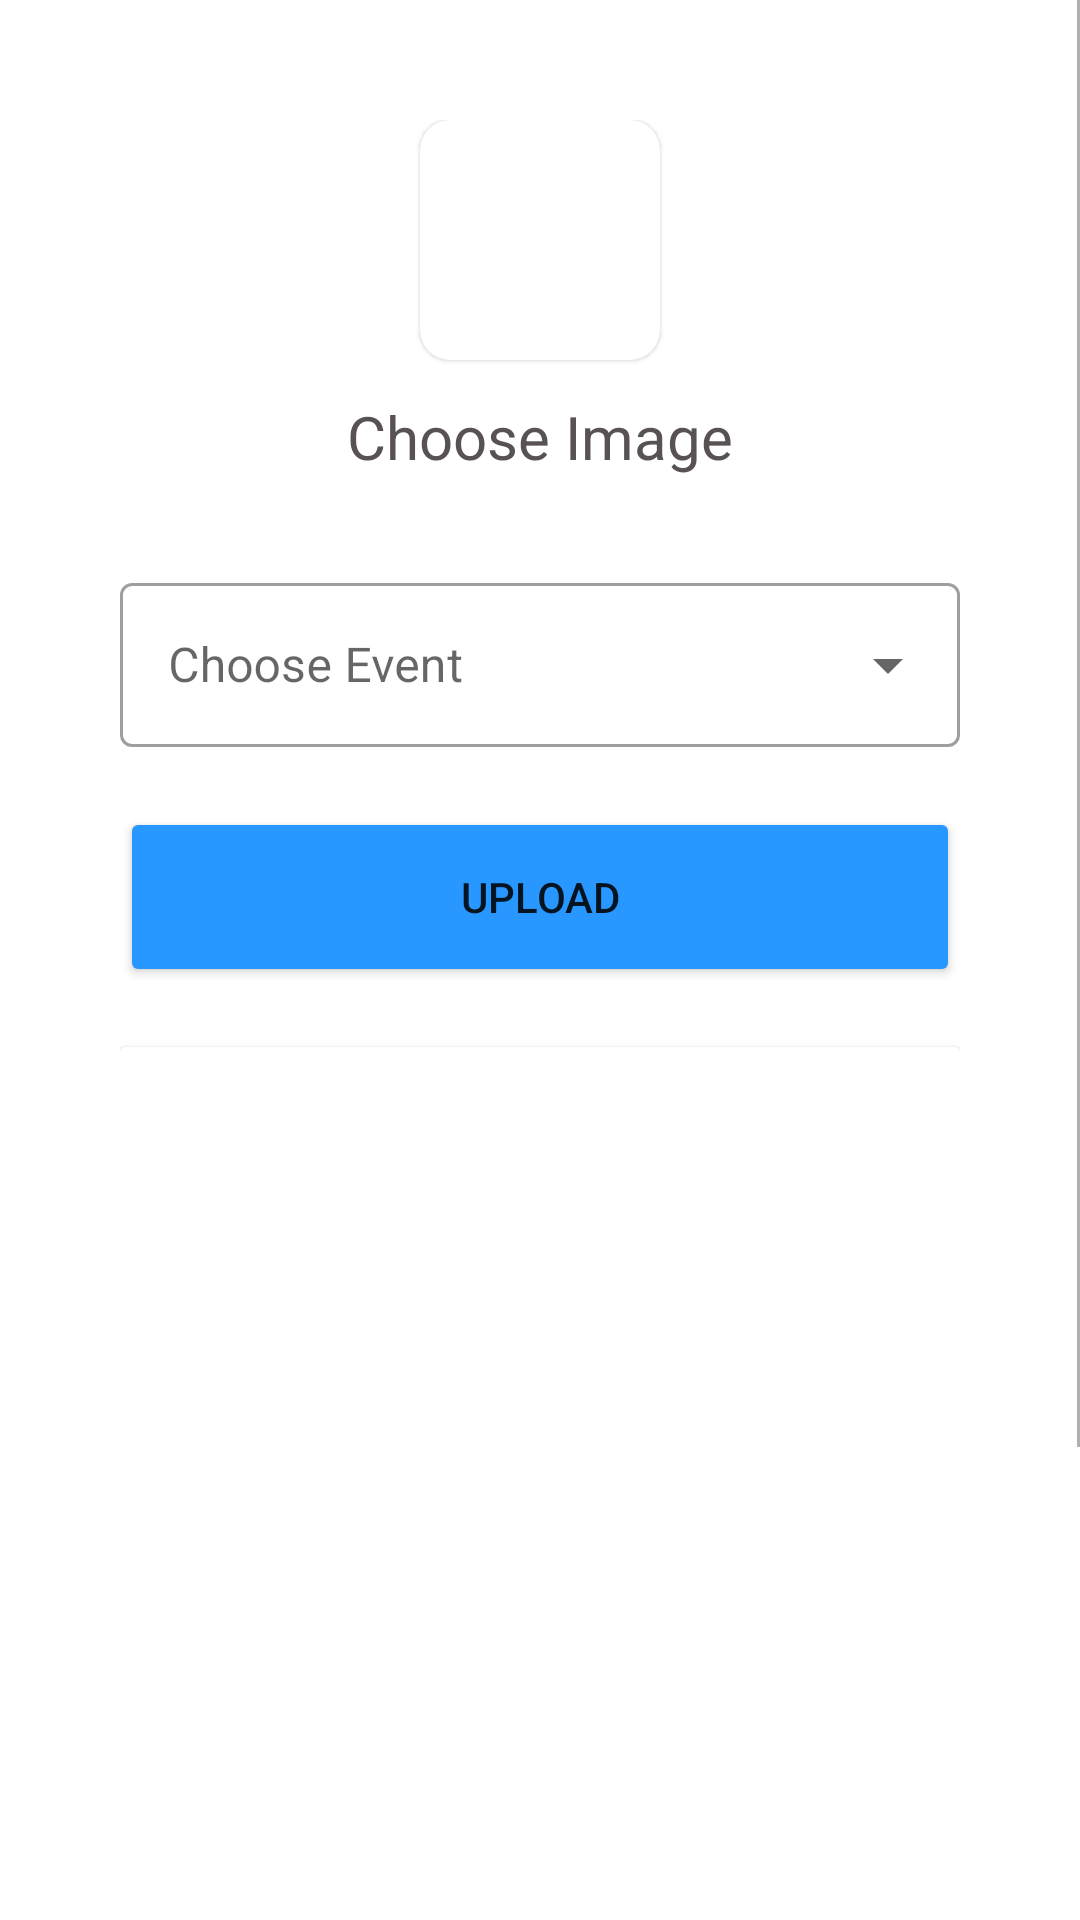

Android layout source for this screen:
<!-- AndroidManifest.xml: application theme Theme.MBSConnectsAdmin.NoActionBar -->
<!-- res/layout/activity_upload_image.xml -->
<?xml version="1.0" encoding="utf-8"?>
<androidx.constraintlayout.widget.ConstraintLayout xmlns:android="http://schemas.android.com/apk/res/android"
    xmlns:app="http://schemas.android.com/apk/res-auto"
    xmlns:tools="http://schemas.android.com/tools"
    android:layout_width="match_parent"
    android:layout_height="match_parent"
    tools:context=".gallery.upload_image"

    android:scrollbarSize="1dp">

    <ScrollView
        android:layout_width="match_parent"
        android:layout_height="match_parent"
        app:layout_constraintTop_toTopOf="parent"
        app:layout_constraintRight_toRightOf="parent"
        app:layout_constraintLeft_toLeftOf="parent"
        app:layout_constraintBottom_toBottomOf="parent"
        android:scrollbarSize="1dp"
        >

    <LinearLayout
        android:padding="40dp"
        android:layout_width="match_parent"
        android:layout_height="match_parent"
        android:orientation="vertical"
        android:gravity="center"
        >

        <com.google.android.material.card.MaterialCardView
            android:layout_width="80dp"
            android:onClick="find_img"
            android:layout_height="80dp"
            android:elevation="400dp"
            app:cardCornerRadius="10dp"
            >
            <ImageView

                android:layout_width="80dp"
                android:layout_height="60dp"
                android:src="@drawable/notice_icon"

                android:layout_gravity="center"/>


        </com.google.android.material.card.MaterialCardView>

        <TextView
            android:layout_width="wrap_content"
            android:layout_height="wrap_content"
            android:text="Choose Image"
            android:textSize="20sp"
            android:textColor="@color/text_Color"
            android:layout_marginTop="12dp"
            ></TextView>


        <com.google.android.material.textfield.TextInputLayout
            android:layout_width="match_parent"
            android:layout_height="60dp"
            android:hint="Choose Event"

            android:layout_marginTop="30dp"
            android:background="@color/white"

            style="@style/Widget.MaterialComponents.TextInputLayout.OutlinedBox.ExposedDropdownMenu">

            <AutoCompleteTextView
                android:id="@+id/auto_complete_txt_department_event"
                android:layout_width="match_parent"
                android:layout_height="wrap_content"
                android:inputType="none" />
        </com.google.android.material.textfield.TextInputLayout>

        <Button
            android:onClick="upload_event"
            android:layout_width="match_parent"
            android:layout_height="60dp"
            android:layout_marginTop="20dp"
            android:backgroundTint="@color/button_color"
            android:text="Upload"></Button>

        <androidx.cardview.widget.CardView

            android:layout_width="match_parent"
            android:layout_height="400dp"
            android:layout_marginTop="20dp"
            android:layout_marginBottom="60dp"
            >
            <ImageView
                android:id="@+id/image2"
                android:layout_width="match_parent"
                android:layout_height="match_parent"
                android:scaleType="centerCrop"></ImageView>
        </androidx.cardview.widget.CardView>


    </LinearLayout>

    </ScrollView>
    <ProgressBar
        android:id="@+id/progress_bar_event"
        android:visibility="invisible"
        android:layout_width="wrap_content"
        android:layout_height="wrap_content"
        app:layout_constraintTop_toTopOf="parent"
        app:layout_constraintBottom_toBottomOf="parent"
        app:layout_constraintRight_toRightOf="parent"
        app:layout_constraintLeft_toLeftOf="parent"
        ></ProgressBar>
</androidx.constraintlayout.widget.ConstraintLayout>
<!-- resources referenced by this layout -->
<resources>
  <color name="button_color">#2897FF</color>
  <color name="text_Color">#585252</color>
  <color name="white">#FFFFFFFF</color>
  <style name="Theme.MBSConnectsAdmin.NoActionBar" parent="Theme.MaterialComponents.DayNight.NoActionBar">
          
          <item name="colorPrimary">@color/purple_500</item>
          <item name="colorPrimaryVariant">@color/purple_700</item>
          <item name="colorOnPrimary">@color/white</item>
          
          <item name="colorSecondary">@color/teal_200</item>
          <item name="colorSecondaryVariant">@color/teal_700</item>
          <item name="colorOnSecondary">@color/black</item>
          
          <item name="android:statusBarColor" tools:targetApi="l">?attr/colorPrimaryVariant</item>
          
      </style>
  <color name="purple_500">#FF6200EE</color>
  <color name="purple_700">#F3F4F7</color>
  <color name="teal_200">#FF03DAC5</color>
  <color name="teal_700">#FF018786</color>
  <color name="black">#FF000000</color>
</resources>
